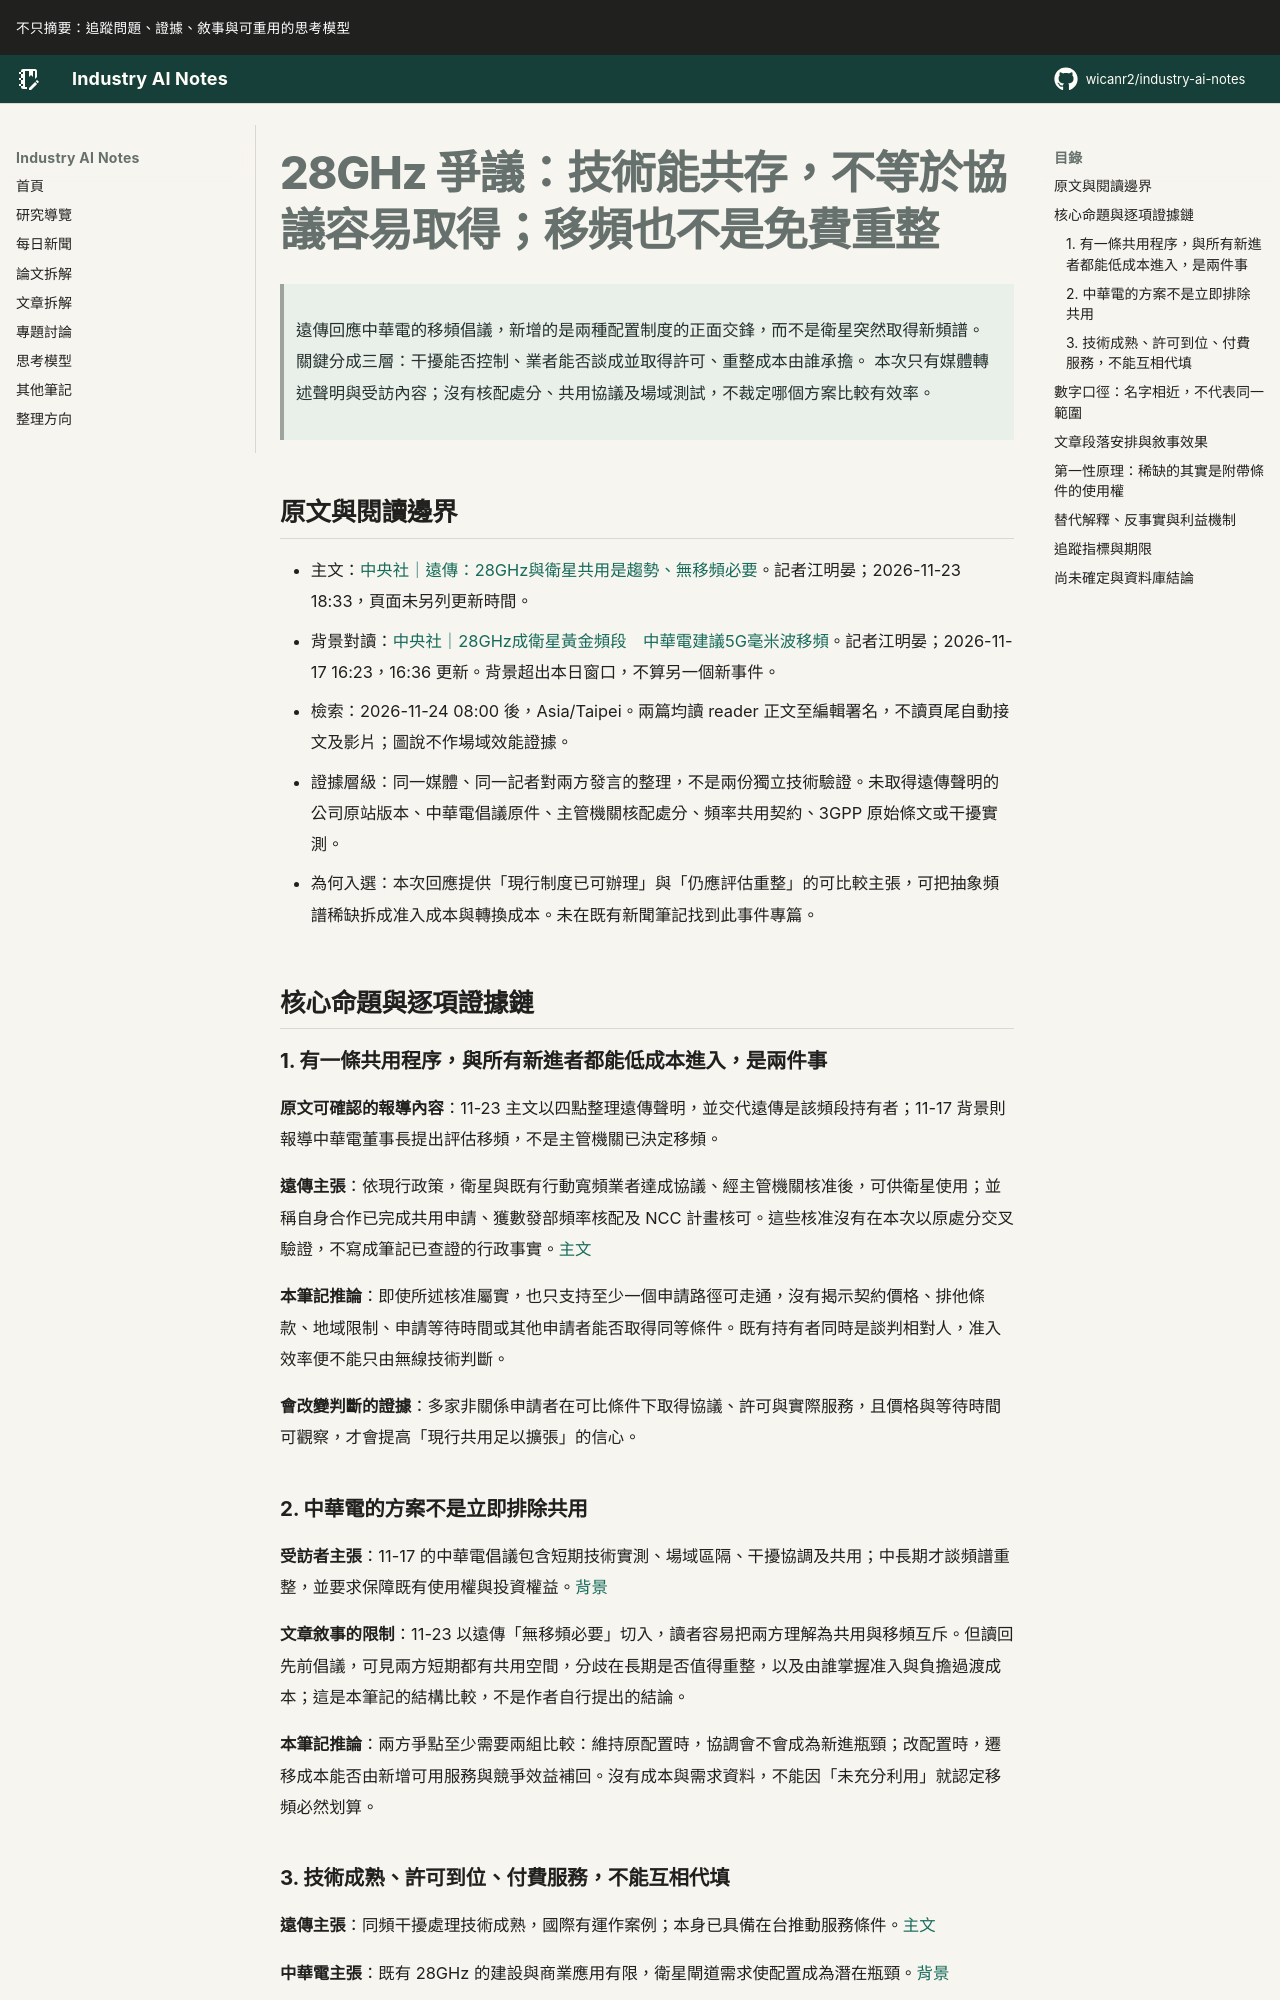

repository: wicanr2/industry-ai-notes · page: 新聞拆解/2026/2026-11-24/01-28GHz爭議要分開技術共存協議准入與移頻成本/index.html · generator: mkdocs

# 28GHz 爭議：技術能共存，不等於協議容易取得；移頻也不是免費重整

> 遠傳回應中華電的移頻倡議，新增的是兩種配置制度的正面交鋒，而不是衛星突然取得新頻譜。
> 關鍵分成三層：干擾能否控制、業者能否談成並取得許可、重整成本由誰承擔。
> 本次只有媒體轉述聲明與受訪內容；沒有核配處分、共用協議及場域測試，不裁定哪個方案比較有效率。

## 原文與閱讀邊界

- 主文：[中央社｜遠傳：28GHz與衛星共用是趨勢、無移頻必要](https://www.cna.com.tw/news/afe/202611230234.aspx)。記者江明晏；2026-11-23 18:33，頁面未另列更新時間。
- 背景對讀：[中央社｜28GHz成衛星黃金頻段　中華電建議5G毫米波移頻](https://www.cna.com.tw/news/afe/202611170194.aspx)。記者江明晏；2026-11-17 16:23，16:36 更新。背景超出本日窗口，不算另一個新事件。
- 檢索：2026-11-24 08:00 後，Asia/Taipei。兩篇均讀 reader 正文至編輯署名，不讀頁尾自動接文及影片；圖說不作場域效能證據。
- 證據層級：同一媒體、同一記者對兩方發言的整理，不是兩份獨立技術驗證。未取得遠傳聲明的公司原站版本、中華電倡議原件、主管機關核配處分、頻率共用契約、3GPP 原始條文或干擾實測。
- 為何入選：本次回應提供「現行制度已可辦理」與「仍應評估重整」的可比較主張，可把抽象頻譜稀缺拆成准入成本與轉換成本。未在既有新聞筆記找到此事件專篇。

## 核心命題與逐項證據鏈

### 1. 有一條共用程序，與所有新進者都能低成本進入，是兩件事

**原文可確認的報導內容**：11-23 主文以四點整理遠傳聲明，並交代遠傳是該頻段持有者；11-17 背景則報導中華電董事長提出評估移頻，不是主管機關已決定移頻。

**遠傳主張**：依現行政策，衛星與既有行動寬頻業者達成協議、經主管機關核准後，可供衛星使用；並稱自身合作已完成共用申請、獲數發部頻率核配及 NCC 計畫核可。這些核准沒有在本次以原處分交叉驗證，不寫成筆記已查證的行政事實。[主文]

**本筆記推論**：即使所述核准屬實，也只支持至少一個申請路徑可走通，沒有揭示契約價格、排他條款、地域限制、申請等待時間或其他申請者能否取得同等條件。既有持有者同時是談判相對人，准入效率便不能只由無線技術判斷。

**會改變判斷的證據**：多家非關係申請者在可比條件下取得協議、許可與實際服務，且價格與等待時間可觀察，才會提高「現行共用足以擴張」的信心。

### 2. 中華電的方案不是立即排除共用

**受訪者主張**：11-17 的中華電倡議包含短期技術實測、場域區隔、干擾協調及共用；中長期才談頻譜重整，並要求保障既有使用權與投資權益。[背景]

**文章敘事的限制**：11-23 以遠傳「無移頻必要」切入，讀者容易把兩方理解為共用與移頻互斥。但讀回先前倡議，可見兩方短期都有共用空間，分歧在長期是否值得重整，以及由誰掌握准入與負擔過渡成本；這是本筆記的結構比較，不是作者自行提出的結論。

**本筆記推論**：兩方爭點至少需要兩組比較：維持原配置時，協調會不會成為新進瓶頸；改配置時，遷移成本能否由新增可用服務與競爭效益補回。沒有成本與需求資料，不能因「未充分利用」就認定移頻必然划算。
